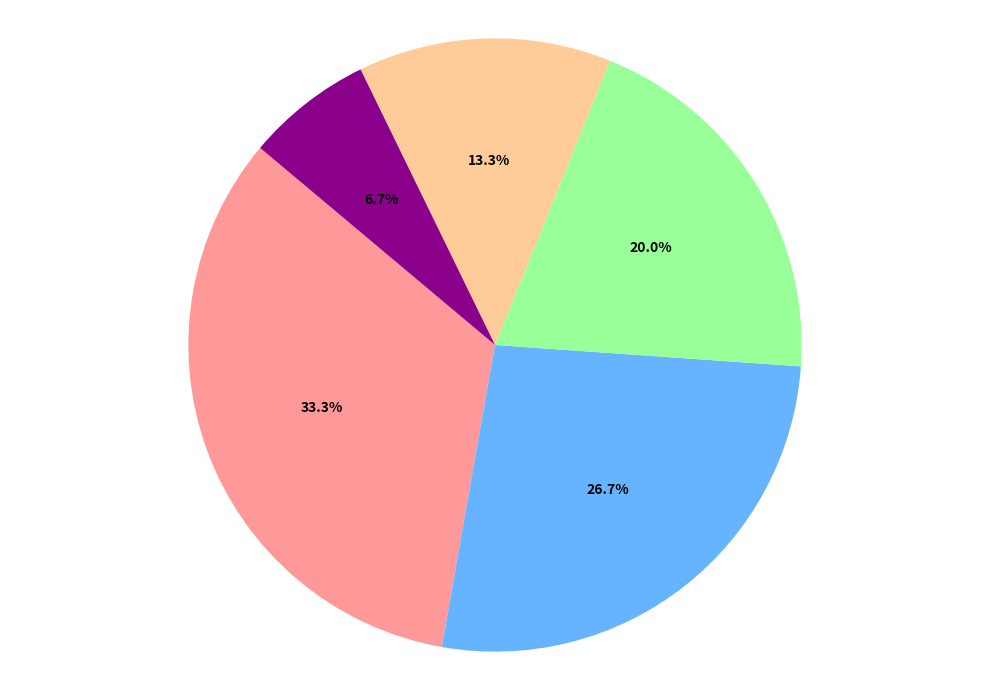

Reproduce this figure in Python.
import matplotlib.pyplot as plt

percentages = [25, 20, 15, 10, 5]
colors = ['#FF9999', '#66B3FF', '#99FF99', '#FFCC99', '#8B008B']
explode = (0, 0, 0, 0, 0)

plt.figure(figsize=(10, 7))
wedges, texts, autotexts = plt.pie(
    percentages, colors=colors, explode=explode,
    autopct='%1.1f%%', startangle=140
)

for autotext in autotexts:
    autotext.set_color('black')
    autotext.set_fontsize(10)
    autotext.set_fontweight('bold')

plt.axis('equal')
plt.tight_layout()
plt.show()
